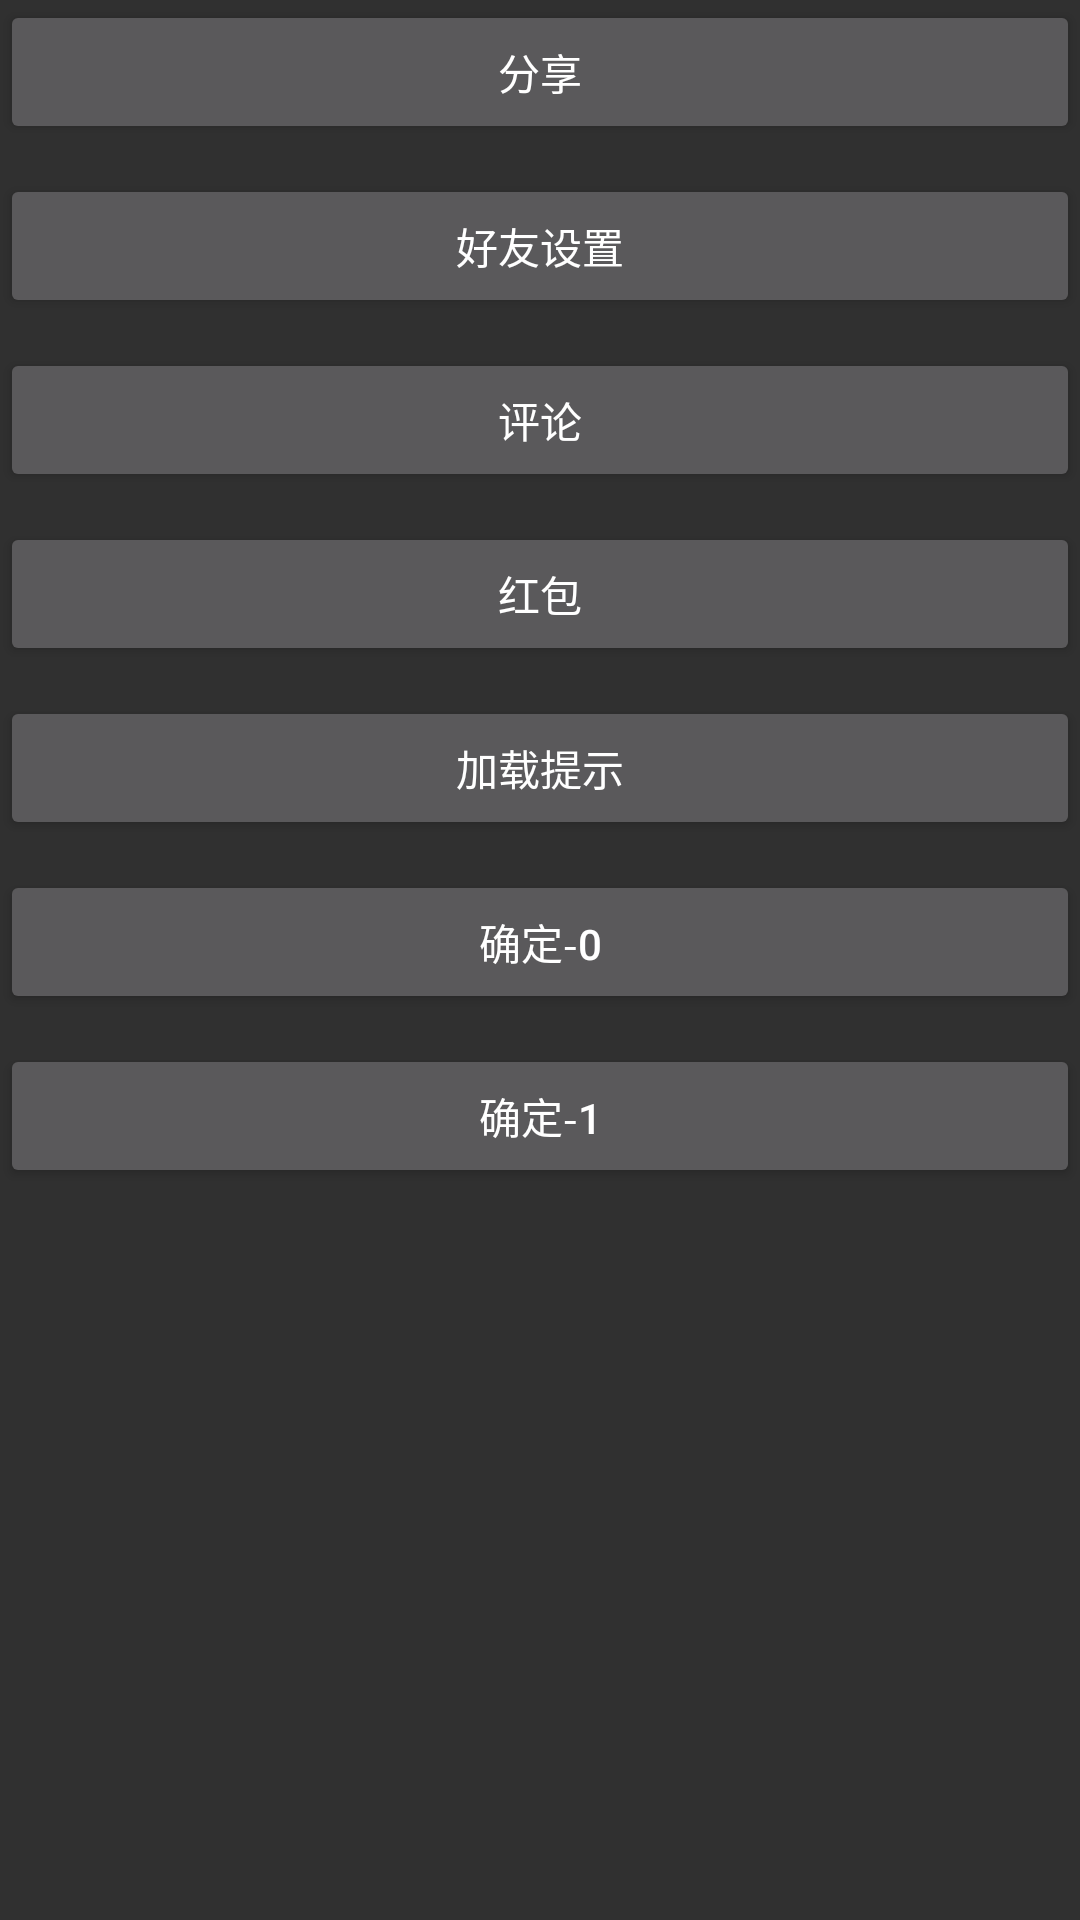

This screen was rendered from an Android layout file. Write that file and the resources it references.
<!-- AndroidManifest.xml: application theme AppTheme -->
<!-- res/layout/activity_dialog_util.xml -->
<?xml version="1.0" encoding="utf-8"?>
<ScrollView xmlns:android="http://schemas.android.com/apk/res/android"
    android:layout_width="match_parent"
    android:layout_height="wrap_content">

    <LinearLayout
        android:layout_width="match_parent"
        android:layout_height="wrap_content"
        android:orientation="vertical">

        <Button
            android:layout_width="match_parent"
            android:layout_height="wrap_content"
            android:onClick="showDialog0"
            android:text="分享" />

        <Button
            android:layout_width="match_parent"
            android:layout_height="wrap_content"
            android:layout_marginTop="10dp"
            android:onClick="showDialog1"
            android:text="好友设置" />

        <Button
            android:layout_width="match_parent"
            android:layout_height="wrap_content"
            android:layout_marginTop="10dp"
            android:onClick="showDialog2"
            android:text="评论" />

        <Button
            android:layout_width="match_parent"
            android:layout_height="wrap_content"
            android:layout_marginTop="10dp"
            android:onClick="showDialog3"
            android:text="红包" />

        <Button
            android:layout_width="match_parent"
            android:layout_height="wrap_content"
            android:layout_marginTop="10dp"
            android:onClick="showDialog4"
            android:text="加载提示" />

        <Button
            android:layout_width="match_parent"
            android:layout_height="wrap_content"
            android:layout_marginTop="10dp"
            android:onClick="showDialog5"
            android:text="确定-0" />

        <Button
            android:layout_width="match_parent"
            android:layout_height="wrap_content"
            android:layout_marginTop="10dp"
            android:onClick="showDialog6"
            android:text="确定-1" />

    </LinearLayout>

</ScrollView>
<!-- resources referenced by this layout -->
<resources>
  <style name="AppTheme" parent="AppTheme.Base" />
  <style name="AppTheme.Base" parent="Theme.AppCompat">
          
          <item name="windowActionBar">false</item>
          <item name="windowNoTitle">true</item>
          
          <item name="colorPrimary">@color/colorPrimary</item>
          
          <item name="colorPrimaryDark">@color/colorPrimaryDark</item>
          
          <item name="colorAccent">@color/colorAccent</item>
      </style>
  <!-- not gathered from this repository: default colours our renderer supplied (Android Studio template values) -->
  <color name="colorPrimary">#FF6200EE</color>
  <color name="colorPrimaryDark">#FF3700B3</color>
  <color name="colorAccent">#FF03DAC5</color>
</resources>
